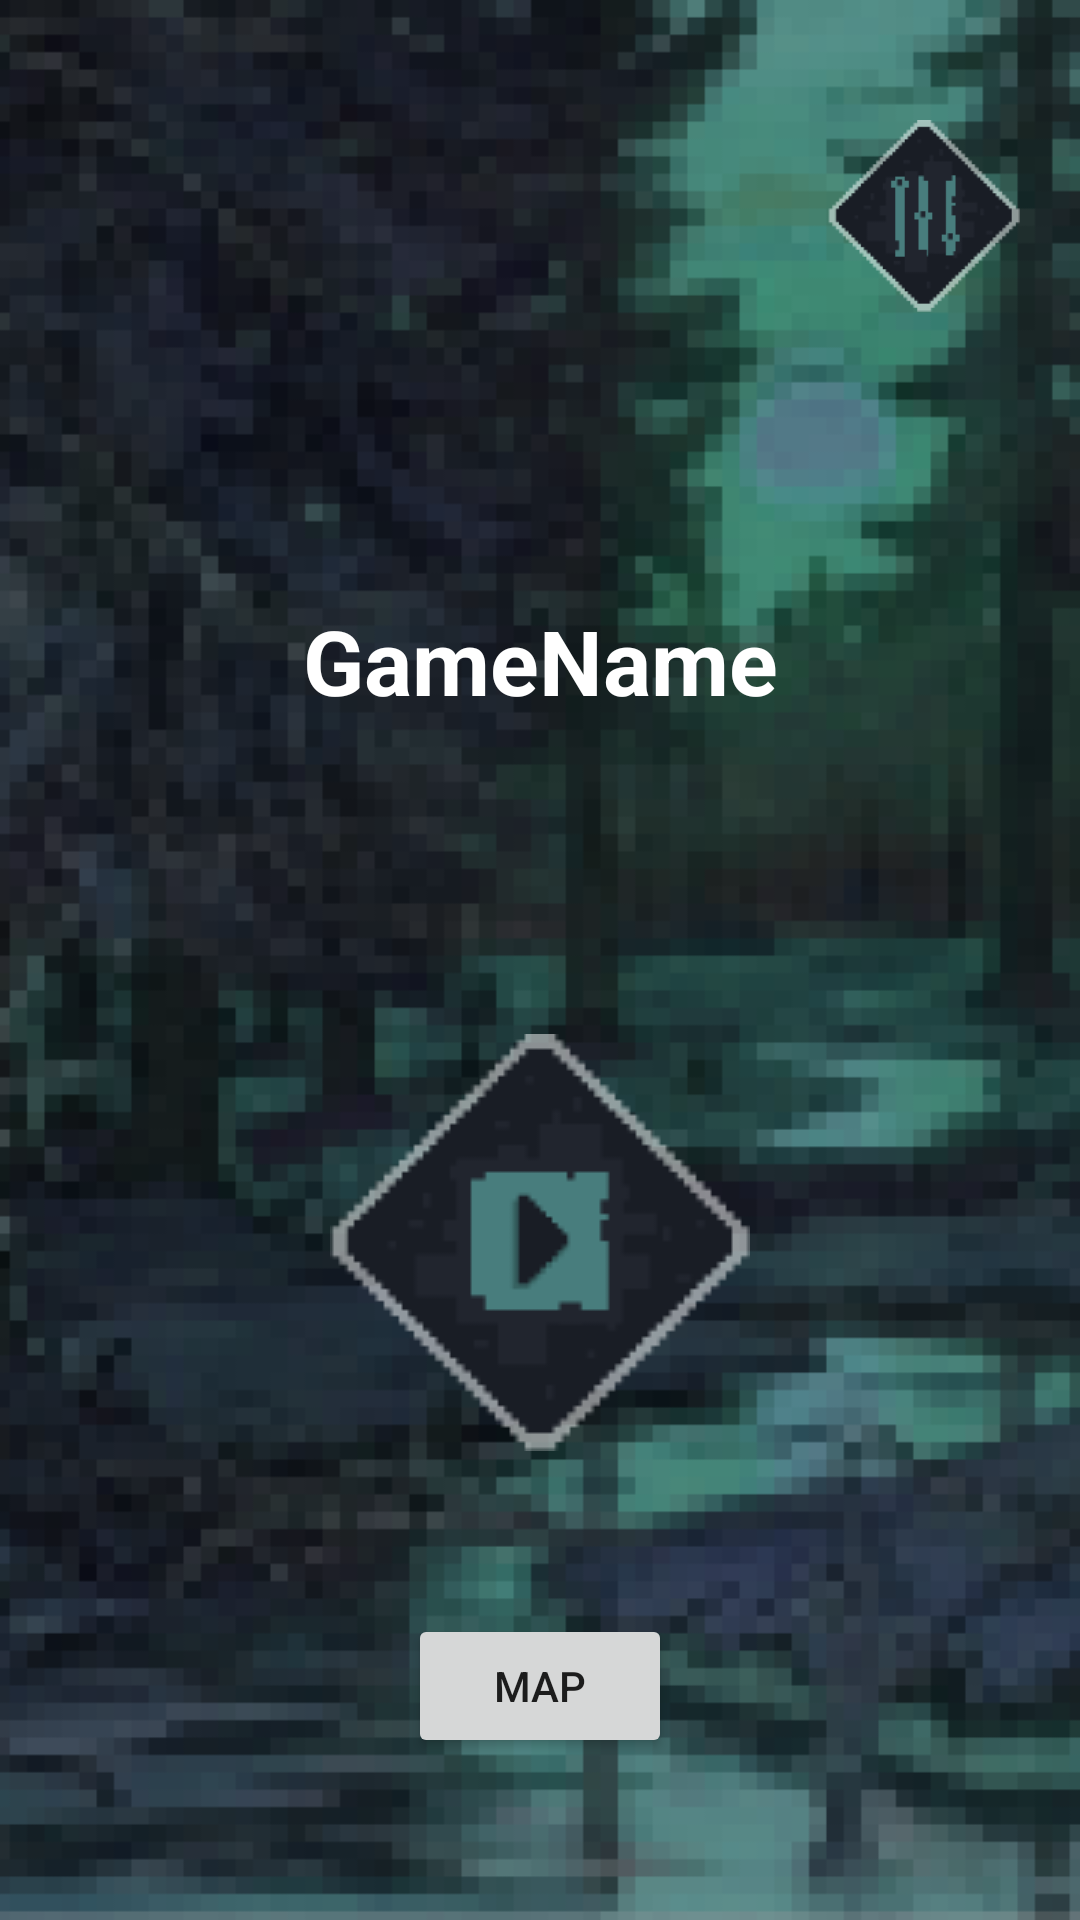

This screen was rendered from an Android layout file. Write that file and the resources it references.
<!-- AndroidManifest.xml: activity theme AppTheme.NoActionBar -->
<!-- res/layout/fragment_main.xml -->
<?xml version="1.0" encoding="utf-8"?>
<androidx.constraintlayout.widget.ConstraintLayout xmlns:android="http://schemas.android.com/apk/res/android"
    xmlns:app="http://schemas.android.com/apk/res-auto"
    xmlns:tools="http://schemas.android.com/tools"
    android:layout_width="match_parent"
    android:layout_height="match_parent"
    tools:context=".activities.MainFragment">

    <ImageView
        android:id="@+id/imageView"
        android:layout_width="match_parent"
        android:layout_height="match_parent"
        android:contentDescription="@string/background"
        android:scaleType="centerCrop"
        android:src="@drawable/leshii" />

    <TextView
        android:id="@+id/gameName"
        android:layout_width="wrap_content"
        android:layout_height="wrap_content"
        android:layout_marginTop="200dp"
        android:text="@string/logoDescription"
        android:textSize="30sp"
        android:textStyle="bold"
        android:textColor="@color/white"
        app:layout_constraintEnd_toEndOf="parent"
        app:layout_constraintStart_toStartOf="parent"
        app:layout_constraintTop_toTopOf="parent" />

    <ImageButton
        android:id="@+id/menuPlay"
        android:background="@drawable/play_button"
        android:layout_width="wrap_content"
        android:layout_height="wrap_content"
        android:contentDescription="@string/menu_map"
        app:layout_constraintBottom_toBottomOf="parent"
        app:layout_constraintEnd_toEndOf="parent"
        app:layout_constraintStart_toStartOf="parent"
        app:layout_constraintTop_toBottomOf="@id/gameName"
        app:layout_constraintVertical_bias="0.4" />

    <ImageButton
        android:id="@+id/menuSettings"
        android:layout_width="64dp"
        android:layout_height="64dp"
        android:layout_marginTop="40dp"
        android:layout_marginEnd="20dp"
        android:background="@drawable/settings_button"
        android:contentDescription="@string/menu_settings"
        app:layout_constraintEnd_toEndOf="parent"
        app:layout_constraintTop_toTopOf="@+id/imageView" />

    <Button
        android:id="@+id/menuMap"
        android:layout_width="wrap_content"
        android:layout_height="wrap_content"
        android:text="@string/menu_map_marat"
        app:layout_constraintBottom_toBottomOf="parent"
        app:layout_constraintEnd_toEndOf="parent"
        app:layout_constraintStart_toStartOf="parent"
        app:layout_constraintTop_toBottomOf="@+id/menuPlay" />
</androidx.constraintlayout.widget.ConstraintLayout>
<!-- resources referenced by this layout -->
<resources>
  <color name="white">#fff</color>
  <!-- drawable leshii: png bitmap (drawable, 56380 bytes) -->
  <!-- drawable play_button (drawable) -->
  <?xml version="1.0" encoding="utf-8"?>
  <selector
      xmlns:android="http://schemas.android.com/apk/res/android">
      <item
          android:state_focused="true"
          android:state_pressed="false"
          android:drawable="@drawable/button_play" />
      <item
          android:state_focused="true"
          android:state_pressed="true"
          android:drawable="@drawable/button_play_pr" />
      <item
          android:state_focused="false"
          android:state_pressed="true"
          android:drawable="@drawable/button_play_pr" />
      <item
          android:drawable="@drawable/button_play" />
  </selector>
  <!-- drawable settings_button (drawable) -->
  <?xml version="1.0" encoding="utf-8"?>
  <selector
      xmlns:android="http://schemas.android.com/apk/res/android">
      <item
          android:state_focused="true"
          android:state_pressed="false"
          android:drawable="@drawable/button_settigs" />
      <item
          android:state_focused="true"
          android:state_pressed="true"
          android:drawable="@drawable/button_settigs_pr" />
      <item
          android:state_focused="false"
          android:state_pressed="true"
          android:drawable="@drawable/button_settigs_pr" />
      <item
          android:drawable="@drawable/button_settigs" />
  </selector>
  <string name="background">background</string>
  <string name="logoDescription">GameName</string>
  <string name="menu_map">Play</string>
  <string name="menu_map_marat">Map</string>
  <string name="menu_settings">Settings</string>
  <style name="AppTheme.NoActionBar">
          <item name="windowActionBar">false</item>
          <item name="windowNoTitle">true</item>
      </style>
  <!-- drawable button_play: png bitmap (drawable, 3372 bytes) -->
  <!-- drawable button_play_pr: png bitmap (drawable, 3364 bytes) -->
  <!-- drawable button_settigs: png bitmap (drawable, 3099 bytes) -->
  <!-- drawable button_settigs_pr: png bitmap (drawable, 3097 bytes) -->
</resources>
